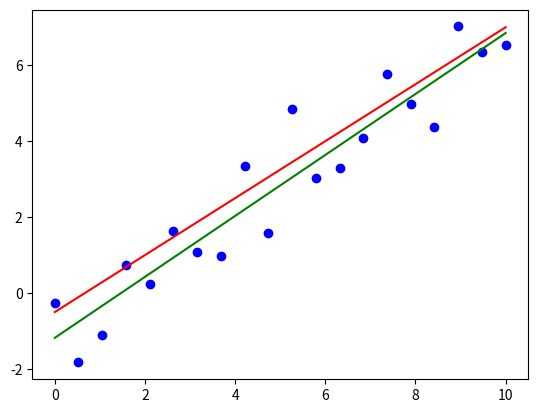

The matplotlib source for this figure:
import numpy as np
import matplotlib.pyplot as plt

def f(x):
    return 0.75*x-0.5

p = [0.75, -0.5]

puntosx = np.linspace(0,10,20)
puntosy = []
linealx = [0, 10]
linealy = [f(linealx[0]),f(linealx[1])]

numeros_random = np.random.randn(20)

for i in range(20):
    puntosy.append(np.polyval(p,puntosx[i])+numeros_random[i])

coefs = np.polyfit(puntosx,puntosy,deg=1)
puntosy_polyfit = []

puntosy_polyfit.append(np.polyval(coefs,linealx[0]))
puntosy_polyfit.append(np.polyval(coefs,linealx[1]))

plt.plot(linealx,puntosy_polyfit,color='green')
plt.plot(linealx,linealy,color='red')
plt.scatter(puntosx,puntosy,color='blue')
plt.show()